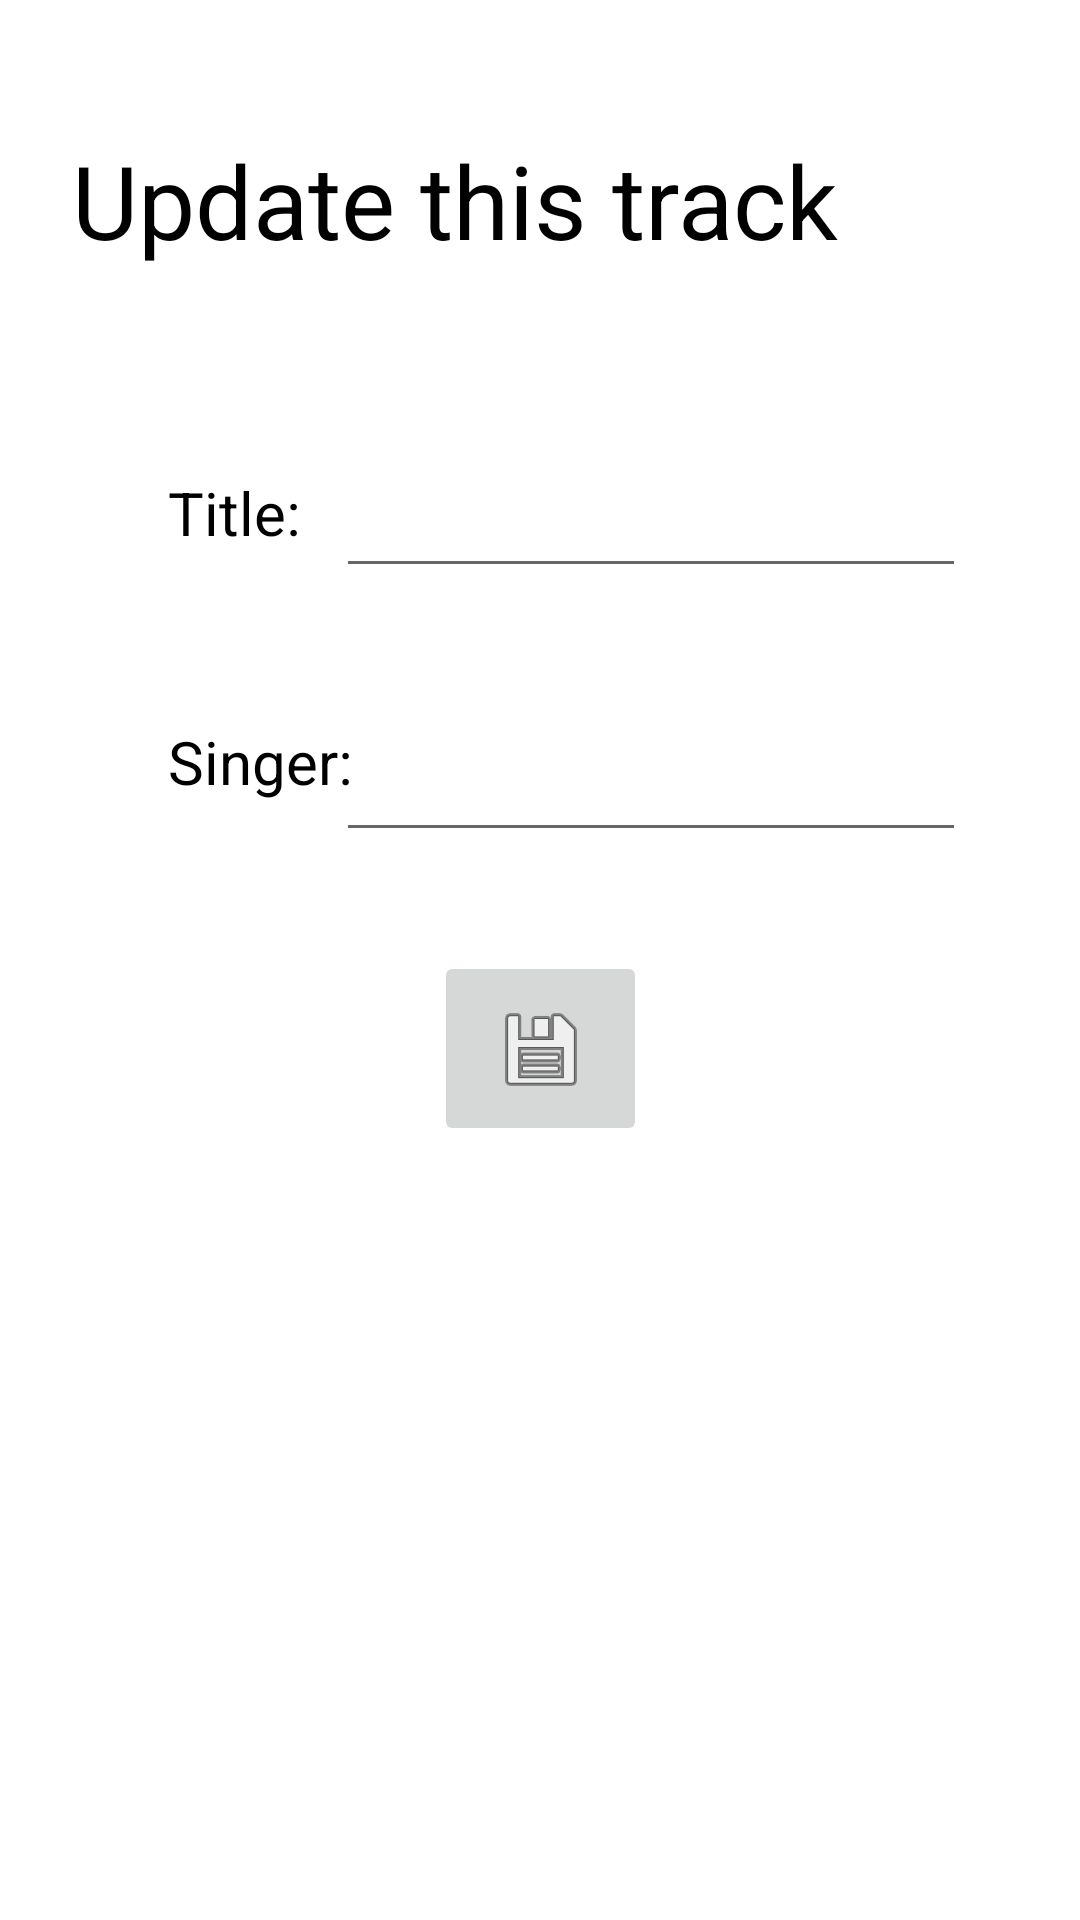

The Android layout XML behind this screen, and the referenced resources:
<!-- AndroidManifest.xml: application theme Theme.JuegoDSA -->
<!-- res/layout/activity_update_track.xml -->
<?xml version="1.0" encoding="utf-8"?>
<androidx.constraintlayout.widget.ConstraintLayout xmlns:android="http://schemas.android.com/apk/res/android"
    xmlns:app="http://schemas.android.com/apk/res-auto"
    xmlns:tools="http://schemas.android.com/tools"
    android:layout_width="match_parent"
    android:layout_height="match_parent">

    <TextView
        android:id="@+id/textView2"
        android:layout_width="wrap_content"
        android:layout_height="wrap_content"
        android:layout_marginStart="24dp"
        android:layout_marginTop="44dp"
        android:text="Update this track"
        android:textColor="#000000"
        android:textSize="34sp"
        app:layout_constraintStart_toStartOf="parent"
        app:layout_constraintTop_toTopOf="parent" />

    <TextView
        android:id="@+id/textView3"
        android:layout_width="wrap_content"
        android:layout_height="wrap_content"
        android:layout_marginStart="56dp"
        android:layout_marginTop="68dp"
        android:text="Title:"
        android:textColor="#000000"
        android:textSize="20sp"
        app:layout_constraintStart_toStartOf="parent"
        app:layout_constraintTop_toBottomOf="@+id/textView2" />

    <TextView
        android:id="@+id/textView4"
        android:layout_width="wrap_content"
        android:layout_height="wrap_content"
        android:layout_marginStart="56dp"
        android:layout_marginTop="56dp"
        android:text="Singer:"
        android:textColor="#000000"
        android:textSize="20sp"
        app:layout_constraintStart_toStartOf="parent"
        app:layout_constraintTop_toBottomOf="@+id/textView3" />

    <ImageButton
        android:id="@+id/saveNewTrackBtn"
        android:layout_width="71dp"
        android:layout_height="65dp"
        app:layout_constraintBottom_toBottomOf="parent"
        app:layout_constraintEnd_toEndOf="parent"
        app:layout_constraintStart_toStartOf="parent"
        app:layout_constraintTop_toBottomOf="@+id/textView2"
        app:layout_constraintVertical_bias="0.469"
        app:srcCompat="@android:drawable/ic_menu_save"
        tools:ignore="SpeakableTextPresentCheck" />

    <EditText
        android:id="@+id/editTextTitle"
        android:layout_width="wrap_content"
        android:layout_height="wrap_content"
        android:layout_marginTop="148dp"
        android:ems="10"
        android:inputType="textPersonName"
        android:minHeight="48dp"
        app:layout_constraintEnd_toEndOf="parent"
        app:layout_constraintHorizontal_bias="0.746"
        app:layout_constraintStart_toStartOf="parent"
        app:layout_constraintTop_toTopOf="parent"
        tools:ignore="SpeakableTextPresentCheck" />

    <EditText
        android:id="@+id/editTextSinger"
        android:layout_width="wrap_content"
        android:layout_height="wrap_content"
        android:layout_marginTop="40dp"
        android:ems="10"
        android:inputType="textPersonName"
        android:minHeight="48dp"
        app:layout_constraintEnd_toEndOf="parent"
        app:layout_constraintHorizontal_bias="0.746"
        app:layout_constraintStart_toStartOf="parent"
        app:layout_constraintTop_toBottomOf="@+id/editTextTitle"
        tools:ignore="SpeakableTextPresentCheck" />
</androidx.constraintlayout.widget.ConstraintLayout>
<!-- resources referenced by this layout -->
<resources>
  <style name="Theme.JuegoDSA" parent="Theme.MaterialComponents.DayNight.DarkActionBar">
          
          <item name="colorPrimary">@color/purple_500</item>
          <item name="colorPrimaryVariant">@color/purple_700</item>
          <item name="colorOnPrimary">@color/white</item>
          
          <item name="colorSecondary">@color/teal_200</item>
          <item name="colorSecondaryVariant">@color/teal_700</item>
          <item name="colorOnSecondary">@color/black</item>
          
          <item name="android:statusBarColor">?attr/colorPrimaryVariant</item>
          
      </style>
  <!-- not gathered from this repository: default colours our renderer supplied (Android Studio template values) -->
  <color name="purple_500">#FF6200EE</color>
  <color name="purple_700">#FF3700B3</color>
  <color name="teal_200">#FF03DAC5</color>
  <color name="teal_700">#FF018786</color>
  <color name="black">#FF000000</color>
  <color name="white">#FFFFFFFF</color>
</resources>
